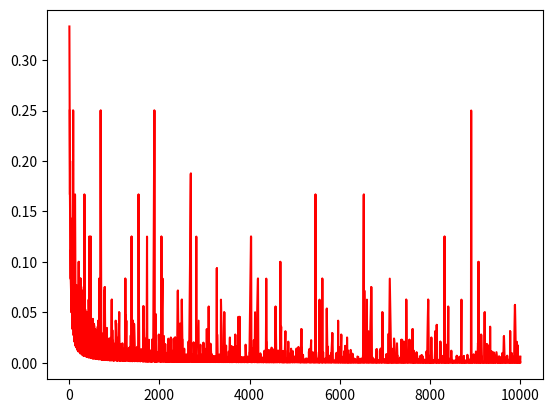

This figure's Python source:
import matplotlib.pyplot
from functools import reduce

def product(s):
	return reduce(lambda x, y: x * y, s)

def witness_count(n):
    s, d = 0, n - 1
    while d % 2 == 0:
        s += 1
        d //= 2
    # n - 1 == (2 ** s) * d
    h = 0
    for a in range(1, n):
        x = pow(a, d, n)
        if x == 1 or x == n - 1:
            h += 1
            continue
        for r in range(s - 1):
            x = pow(x, 2, n)
            if x == n - 1:
                break
        if x == n - 1:
            h += 1
    return h


# Eratosthenes sieve
p = list(range(3, 3330, 2))
primes = []
while 1:
    np = [i for i in p if i % p[0]]
    primes.append(p[0])
    if not np:
        break
    p = np

print(primes)

primes1 = [p for p in primes]
primes2 = [p for p in primes if p < (10000 // (3 * 3))]
primes3 = [p for p in primes if p < (10000 // (3 * 3 * 3))]
primes4 = [p for p in primes if p < (10000 // (3 * 3 * 3 * 3))]

g1 = sorted({(p1 * p2, round(p1 * p2 * product(1 - 1/p for p in {p1, p2}))) 
			 for p1 in primes1 for p2 in primes1 
			 if p1 <= p2 and p1 * p2 < 10000}, key=lambda t: t[0])
g2 = sorted({(p1 * p2 * p3, round(p1 * p2 * p3 * product(1 - 1/p for p in {p1, p2, p3})))
             for p1 in primes2 for p2 in primes2 for p3 in primes2
			 if p1 <= p2 <= p3 and p1 * p2 * p3 < 10000}, key=lambda t: t[0])
g3 = sorted({(p1 * p2 * p3 * p4, round(p1 * p2 * p3 * p4 * product(1 - 1/p for p in {p1, p2, p3, p4}))) 
             for p1 in primes3 for p2 in primes3 for p3 in primes3 for p4 in primes3 
             if p1 <= p2 <= p3 <= p4 and p1 * p2 * p3 * p4 < 10000}, key=lambda t: t[0])
g4 = sorted({(p1 * p2 * p3 * p4 * p5, round(p1 * p2 * p3 * p4 * p5 * product(1 - 1/p for p in {p1, p2, p3, p4, p5}))) 
             for p1 in primes4 for p2 in primes4 for p3 in primes4 for p4 in primes4 for p5 in primes4
             if p1 <= p2 <= p3 <= p4 <= p5 and p1 * p2 * p3 * p4 * p5 < 10000}, key=lambda t: t[0])
			 
g5 = sorted({(p1 * p2, round(p1 * p2 * product(1 - 1/p for p in {p1, p2}))) 
			 for p1 in primes1 for p2 in primes1 
			 if p1 < p2 and p1 * p2 < 10000 and (p2 - p1) % ((p1 - 1) // 2) == 0}, key=lambda t: t[0])
			 
for g in [g1, g2, g3, g4, g5]:
    ns = [t[0] for t in g]
    phi = [t[1] for t in g]
    # print(g)
    witnesses = [witness_count(n) for n in ns]
    ratios = [witnesses[i] / phi[i] for i in range(len(ns))]
    matplotlib.pyplot.plot(ns, ratios, "r-")
    matplotlib.pyplot.show()
    ratios = [witnesses[i] / phi[i] for i in range(len(ns))]
    errors = [(ns[i], phi[i], witnesses[i]) for i in range(len(ns)) if witnesses[i] * 4 > phi[i]]
    print(max(ratios), sum(ratios) / len(ratios))
    print(errors)
    by_intv = [[ratios[i] for i in range(len(ratios)) if 1000 * j < ns[i] < 1000 * (j + 1)] for j in range(10)]
    ratios_intv = [sum(intv) / len(intv) for intv in by_intv]
    print(ratios_intv)